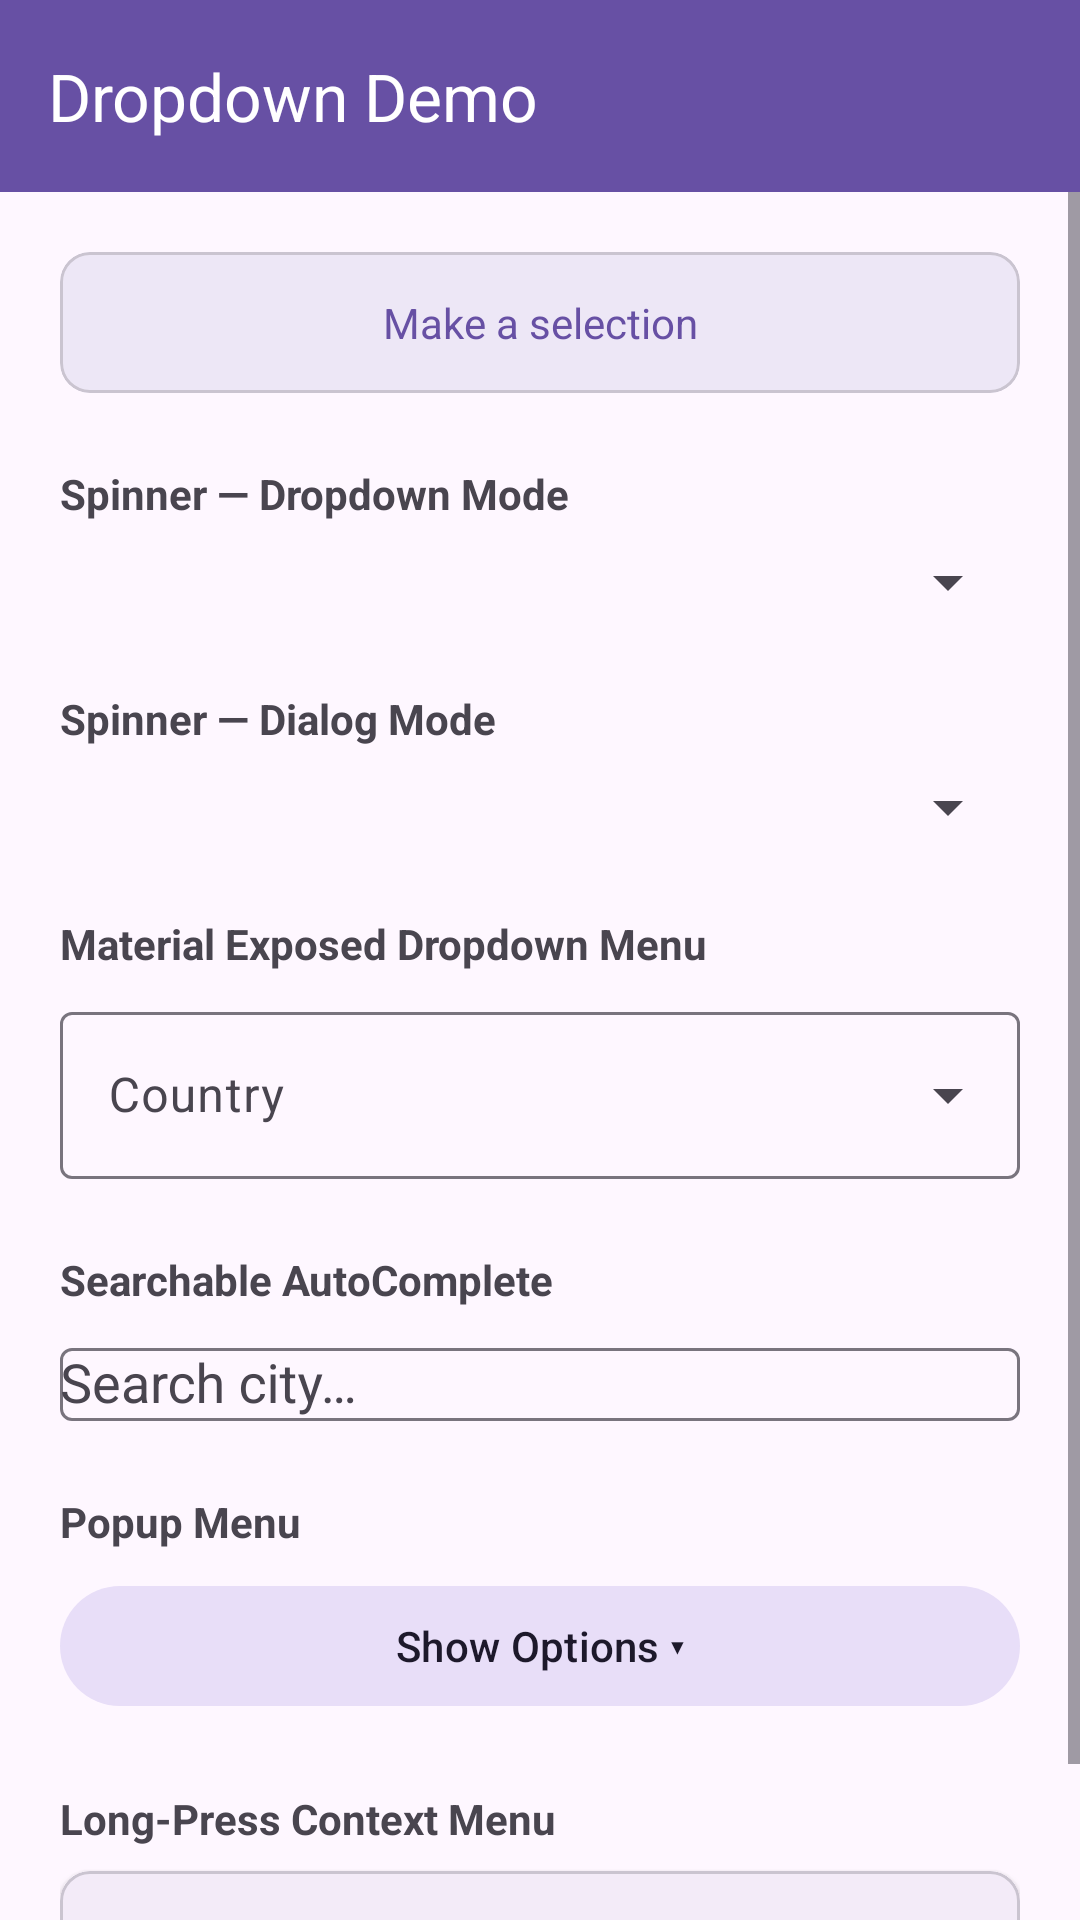

Android layout source for this screen:
<!-- AndroidManifest.xml: application theme Theme.EmbeddedFlutter -->
<!-- res/layout/activity_dropdown_demo.xml -->
<?xml version="1.0" encoding="utf-8"?>
<LinearLayout xmlns:android="http://schemas.android.com/apk/res/android"
    xmlns:app="http://schemas.android.com/apk/res-auto"
    android:layout_width="match_parent"
    android:layout_height="match_parent"
    android:orientation="vertical">

    <androidx.appcompat.widget.Toolbar
        android:id="@+id/toolbar"
        android:layout_width="match_parent"
        android:layout_height="?attr/actionBarSize"
        android:background="?attr/colorPrimary"
        app:title="Dropdown Demo"
        app:titleTextColor="@android:color/white" />

    <ScrollView
        android:layout_width="match_parent"
        android:layout_height="0dp"
        android:layout_weight="1"
        android:overScrollMode="never">

        <LinearLayout
            android:layout_width="match_parent"
            android:layout_height="wrap_content"
            android:orientation="vertical"
            android:padding="20dp">

            
            <com.google.android.material.card.MaterialCardView
                android:layout_width="match_parent"
                android:layout_height="wrap_content"
                android:layout_marginBottom="24dp"
                app:cardBackgroundColor="#EDE7F6"
                app:cardCornerRadius="10dp"
                app:cardElevation="0dp">
                <TextView
                    android:id="@+id/txt_result"
                    android:layout_width="match_parent"
                    android:layout_height="wrap_content"
                    android:gravity="center"
                    android:padding="14dp"
                    android:text="Make a selection"
                    android:textColor="#6750A4"
                    android:textSize="14sp" />
            </com.google.android.material.card.MaterialCardView>

            
            <TextView
                android:layout_width="match_parent"
                android:layout_height="wrap_content"
                android:layout_marginBottom="8dp"
                android:text="Spinner — Dropdown Mode"
                android:textSize="14sp"
                android:textStyle="bold" />

            <Spinner
                android:id="@+id/spinner_dropdown"
                android:layout_width="match_parent"
                android:layout_height="wrap_content"
                android:layout_marginBottom="24dp"
                android:spinnerMode="dropdown" />

            
            <TextView
                android:layout_width="match_parent"
                android:layout_height="wrap_content"
                android:layout_marginBottom="8dp"
                android:text="Spinner — Dialog Mode"
                android:textSize="14sp"
                android:textStyle="bold" />

            <Spinner
                android:id="@+id/spinner_dialog"
                android:layout_width="match_parent"
                android:layout_height="wrap_content"
                android:layout_marginBottom="24dp"
                android:spinnerMode="dialog" />

            
            <TextView
                android:layout_width="match_parent"
                android:layout_height="wrap_content"
                android:layout_marginBottom="8dp"
                android:text="Material Exposed Dropdown Menu"
                android:textSize="14sp"
                android:textStyle="bold" />

            <com.google.android.material.textfield.TextInputLayout
                android:layout_width="match_parent"
                android:layout_height="wrap_content"
                android:layout_marginBottom="24dp"
                android:hint="Country"
                style="@style/Widget.Material3.TextInputLayout.OutlinedBox.ExposedDropdownMenu">

                <com.google.android.material.textfield.MaterialAutoCompleteTextView
                    android:id="@+id/dropdown_country"
                    android:layout_width="match_parent"
                    android:layout_height="wrap_content"
                    android:inputType="none" />

            </com.google.android.material.textfield.TextInputLayout>

            
            <TextView
                android:layout_width="match_parent"
                android:layout_height="wrap_content"
                android:layout_marginBottom="8dp"
                android:text="Searchable AutoComplete"
                android:textSize="14sp"
                android:textStyle="bold" />

            <com.google.android.material.textfield.TextInputLayout
                android:layout_width="match_parent"
                android:layout_height="wrap_content"
                android:layout_marginBottom="24dp"
                android:hint="Search city…"
                style="@style/Widget.Material3.TextInputLayout.OutlinedBox">

                <com.google.android.material.textfield.MaterialAutoCompleteTextView
                    android:id="@+id/autocomplete_city"
                    android:layout_width="match_parent"
                    android:layout_height="wrap_content"
                    android:imeOptions="actionDone" />

            </com.google.android.material.textfield.TextInputLayout>

            
            <TextView
                android:layout_width="match_parent"
                android:layout_height="wrap_content"
                android:layout_marginBottom="8dp"
                android:text="Popup Menu"
                android:textSize="14sp"
                android:textStyle="bold" />

            <com.google.android.material.button.MaterialButton
                android:id="@+id/btn_popup"
                style="@style/Widget.Material3.Button.TonalButton"
                android:layout_width="match_parent"
                android:layout_height="wrap_content"
                android:layout_marginBottom="24dp"
                android:text="Show Options ▾" />

            
            <TextView
                android:layout_width="match_parent"
                android:layout_height="wrap_content"
                android:layout_marginBottom="8dp"
                android:text="Long-Press Context Menu"
                android:textSize="14sp"
                android:textStyle="bold" />

            <com.google.android.material.card.MaterialCardView
                android:id="@+id/card_context"
                android:layout_width="match_parent"
                android:layout_height="wrap_content"
                app:cardCornerRadius="10dp"
                app:cardElevation="2dp">
                <TextView
                    android:layout_width="match_parent"
                    android:layout_height="wrap_content"
                    android:gravity="center"
                    android:padding="18dp"
                    android:text="Long-press this card for context menu"
                    android:textColor="#888888"
                    android:textSize="13sp" />
            </com.google.android.material.card.MaterialCardView>

        </LinearLayout>
    </ScrollView>

</LinearLayout>
<!-- resources referenced by this layout -->
<resources>
  <style name="Theme.EmbeddedFlutter" parent="Base.Theme.EmbeddedFlutter" />
  <style name="Base.Theme.EmbeddedFlutter" parent="Theme.Material3.DayNight.NoActionBar">
          
          
      </style>
</resources>
